Run: headless pygame with SDL's dummy video driver; simulated clock (each Clock.tick advances the game by its frame time, no real sleeping); random seed 0; keys injected as events and as key.get_pressed() state; no mouse input.
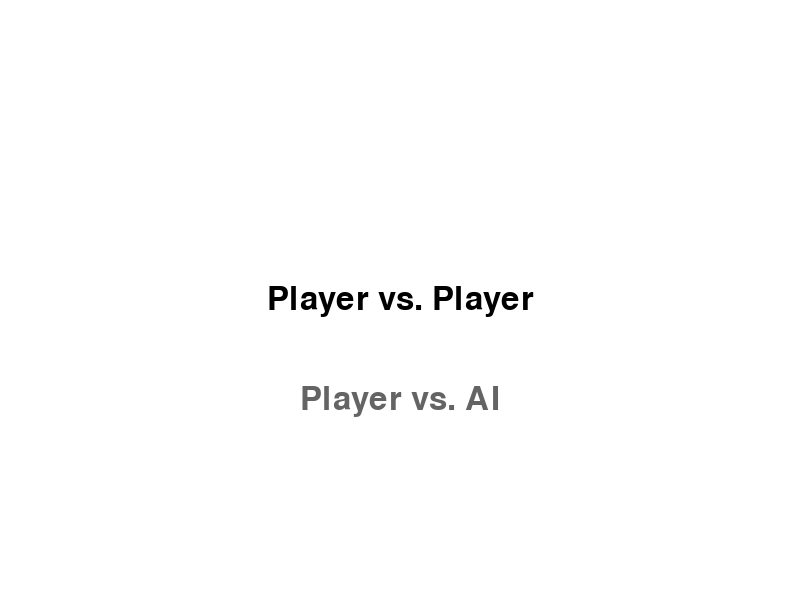
Frame 1 of 4 · flips 1–60 · no input
Frame 2 of 4 · flips 61–180 · tapped SPACE, RETURN · held RIGHT (→), D · screen unchanged from frame 1, image omitted
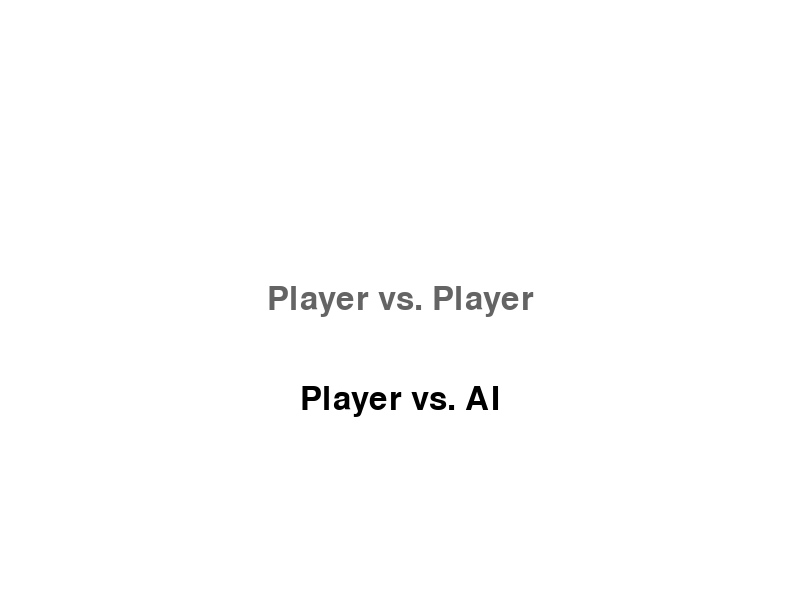
Frame 3 of 4 · flips 181–300 · held DOWN (↓), S
Frame 4 of 4 · flips 301–420 · held LEFT (←), A, UP (↑), W · screen same as frame 1, image omitted

The pygame program that drew these frames:

import pygame

class MainMenu:
    """
    Class representing the main menu for Six Men's Morris.
    """

    def __init__(self, screen):
        self.screen = screen
        self.font = pygame.font.SysFont(None, 48)  # Font for menu text
        self.selected = 0  # Index of the currently selected menu option

        # Menu options
        self.options = ["Player vs. Player", "Player vs. AI"]

    def draw(self):
        """
        Draws the main menu on the screen.
        """

        # Background color
        self.screen.fill((255, 255, 255))  # Adjust if needed

        # Text rendering and positioning
        for i, option in enumerate(self.options):
            text = self.font.render(option, True, (0, 0, 0) if i == self.selected else (100, 100, 100))  # Text color based on selection
            text_rect = text.get_rect(center=self.screen.get_rect().center)
            text_rect.y += i * 100  # Vertical spacing between options
            self.screen.blit(text, text_rect)

    def handle_events(self, event):
        """
        Handles user input events for navigating the main menu.
        """

        if event.type == pygame.KEYDOWN:
            if event.key == pygame.K_UP:
                self.selected = (self.selected - 1) % len(self.options)  # Handle wrapping for up key
            elif event.key == pygame.K_DOWN:
                self.selected = (self.selected + 1) % len(self.options)  # Handle wrapping for down key
            elif event.key == pygame.K_RETURN:
                return self.selected  # Return the selected option index on Enter press

        return None  # Return None if no selection made

# Example usage (assuming you have a screen object)
def main():
    pygame.init()
    screen = pygame.display.set_mode((800, 600))  # Adjust screen size
    clock = pygame.time.Clock()

    menu = MainMenu(screen)

    running = True
    selected_option = None
    while running:
        for event in pygame.event.get():
            if event.type == pygame.QUIT:
                running = False
            selected_option = menu.handle_events(event)

        menu.draw()
        pygame.display.flip()
        clock.tick(60)  # Limit framerate

    if selected_option is not None:
        # Start the game based on the selected option (0: Player vs. Player, 1: Player vs. AI)
        # ... your game logic here ...
        pass

    pygame.quit()

if __name__ == "__main__":
    main()
